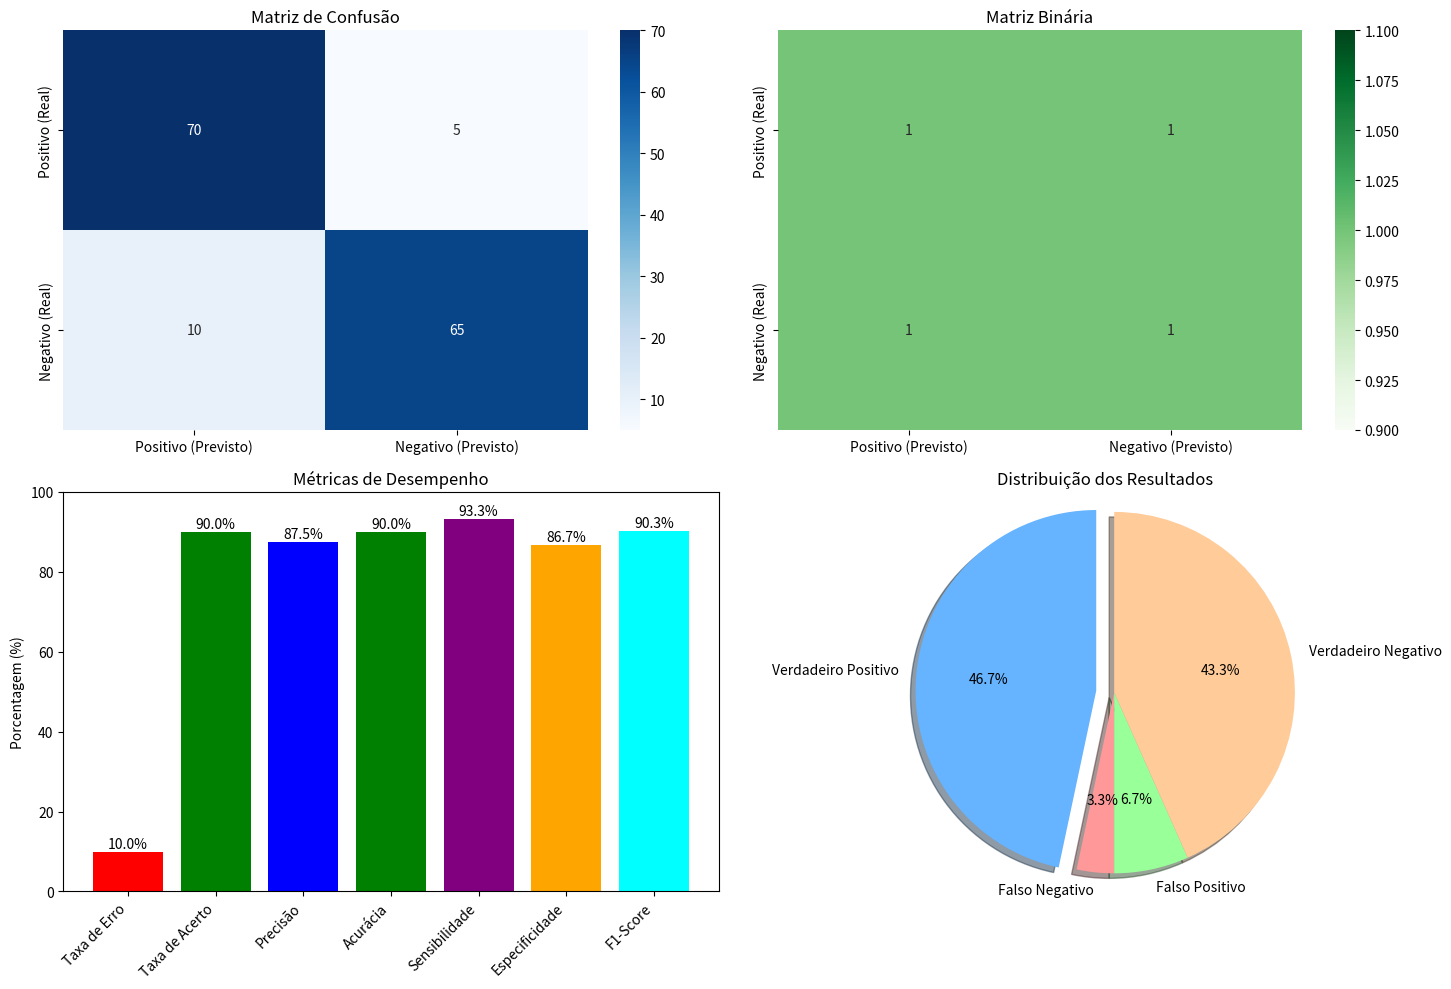
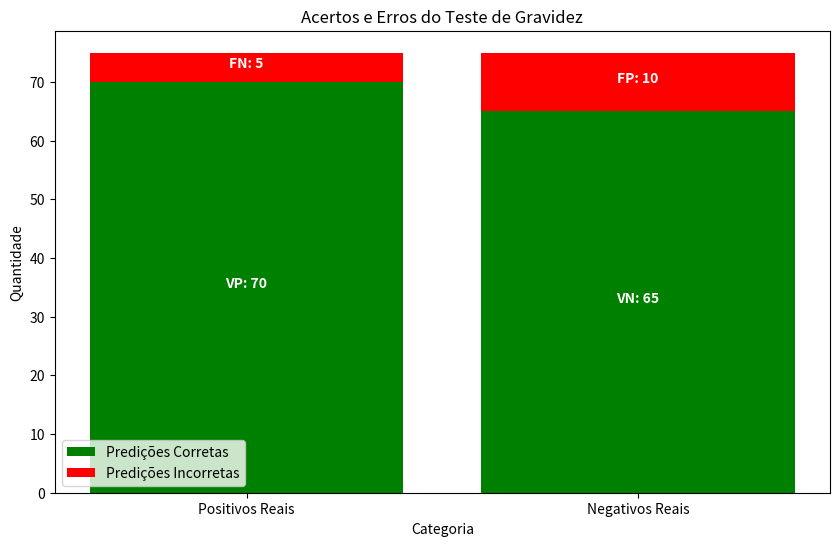

Write the Python code that produced these figures, in order.
import matplotlib.pyplot as plt
import numpy as np
import pandas as pd
import seaborn as sns

# Dados da matriz de confusão fornecida
vp = 70  # Verdadeiro Positivo
fn = 5   # Falso Negativo
fp = 10  # Falso Positivo
vn = 65  # Verdadeiro Negativo

# Cálculo das métricas solicitadas
total = vp + fn + fp + vn

# Taxa de erro
taxa_erro = (fp + fn) / total * 100

# Taxa de acerto
taxa_acerto = (vp + vn) / total * 100

# Precisão
precisao = vp / (vp + fp) * 100

# Acurácia
acuracia = (vp + vn) / total * 100

# Sensibilidade (Recall)
sensibilidade = vp / (vp + fn) * 100

# Especificidade
especificidade = vn / (vn + fp) * 100

# F1-Score
f1_score = 2 * (precisao/100 * sensibilidade/100) / (precisao/100 + sensibilidade/100) * 100

# Imprimir os resultados
print("Resultados do teste de gravidez:")
print(f"Taxa de Erro: {taxa_erro:.2f}%")
print(f"Taxa de Acerto: {taxa_acerto:.2f}%")
print(f"Precisão: {precisao:.2f}%")
print(f"Acurácia: {acuracia:.2f}%")
print(f"Sensibilidade: {sensibilidade:.2f}%")
print(f"Especificidade: {especificidade:.2f}%")
print(f"F1-Score: {f1_score:.2f}%")

# Criar e mostrar a matriz de confusão
matriz_confusao = np.array([[vp, fn], [fp, vn]])
print("\nMatriz de Confusão:")
print(f"VP: {vp}, FN: {fn}")
print(f"FP: {fp}, VN: {vn}")

# Criar a matriz binária (VP, VN, FP, FN)
matriz_binaria = np.zeros((2, 2))
matriz_binaria[0, 0] = 1  # VP (sempre presente neste caso)
matriz_binaria[0, 1] = 1  # FN (sempre presente neste caso)
matriz_binaria[1, 0] = 1  # FP (sempre presente neste caso)
matriz_binaria[1, 1] = 1  # VN (sempre presente neste caso)

print("\nMatriz Binária:")
print(matriz_binaria)

# Configuração da visualização
plt.figure(figsize=(15, 10))

# 1. Visualização da Matriz de Confusão
plt.subplot(2, 2, 1)
df_cm = pd.DataFrame(matriz_confusao, 
                    index=["Positivo (Real)", "Negativo (Real)"],
                    columns=["Positivo (Previsto)", "Negativo (Previsto)"])
sns.heatmap(df_cm, annot=True, fmt='d', cmap='Blues')
plt.title('Matriz de Confusão')

# 2. Visualização da Matriz Binária
plt.subplot(2, 2, 2)
df_bin = pd.DataFrame(matriz_binaria, 
                     index=["Positivo (Real)", "Negativo (Real)"],
                     columns=["Positivo (Previsto)", "Negativo (Previsto)"])
sns.heatmap(df_bin, annot=True, fmt='.0f', cmap='Greens')
plt.title('Matriz Binária')

# 3. Gráfico de barras para as métricas
plt.subplot(2, 2, 3)
metricas = ['Taxa de Erro', 'Taxa de Acerto', 'Precisão', 
            'Acurácia', 'Sensibilidade', 'Especificidade', 'F1-Score']
valores = [taxa_erro, taxa_acerto, precisao, acuracia, sensibilidade, especificidade, f1_score]

cores = ['red', 'green', 'blue', 'green', 'purple', 'orange', 'cyan']
plt.bar(metricas, valores, color=cores)
plt.xticks(rotation=45, ha='right')
plt.ylim(0, 100)
plt.ylabel('Porcentagem (%)')
plt.title('Métricas de Desempenho')

for i, v in enumerate(valores):
    plt.text(i, v + 1, f'{v:.1f}%', ha='center')

# 4. Gráfico de pizza para visualizar proporções
plt.subplot(2, 2, 4)
labels = ['Verdadeiro Positivo', 'Falso Negativo', 'Falso Positivo', 'Verdadeiro Negativo']
sizes = [vp, fn, fp, vn]
colors = ['#66b3ff', '#ff9999', '#99ff99', '#ffcc99']
explode = (0.1, 0, 0, 0)  # Destacar VP

plt.pie(sizes, explode=explode, labels=labels, colors=colors, autopct='%1.1f%%', shadow=True, startangle=90)
plt.axis('equal')
plt.title('Distribuição dos Resultados')

plt.tight_layout()
plt.savefig('teste_gravidez_resultados.png')
plt.show()

# Figura adicional para visualizar VP, FP, FN, VN
plt.figure(figsize=(10, 6))
categorias = ['Positivos Reais', 'Negativos Reais']
valores_corretos = [vp, vn]
valores_incorretos = [fn, fp]

plt.bar(categorias, valores_corretos, label='Predições Corretas', color='green')
plt.bar(categorias, valores_incorretos, bottom=valores_corretos, label='Predições Incorretas', color='red')

plt.xlabel('Categoria')
plt.ylabel('Quantidade')
plt.title('Acertos e Erros do Teste de Gravidez')
plt.legend()

# Adicionar anotações
plt.text(0, vp/2, f'VP: {vp}', ha='center', color='white', fontweight='bold')
plt.text(1, vn/2, f'VN: {vn}', ha='center', color='white', fontweight='bold')
plt.text(0, vp + fn/2, f'FN: {fn}', ha='center', color='white', fontweight='bold')
plt.text(1, vn + fp/2, f'FP: {fp}', ha='center', color='white', fontweight='bold')

plt.savefig('teste_gravidez_acertos_erros.png')
plt.show()